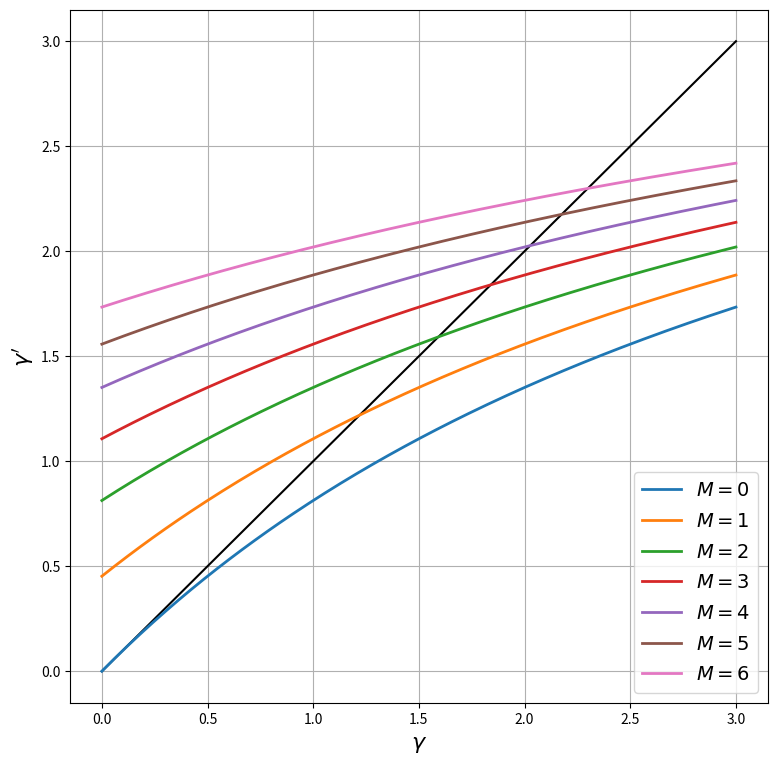
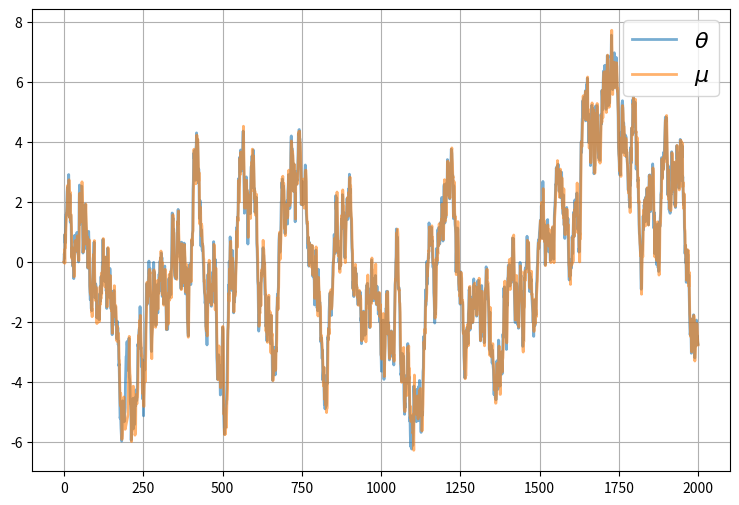
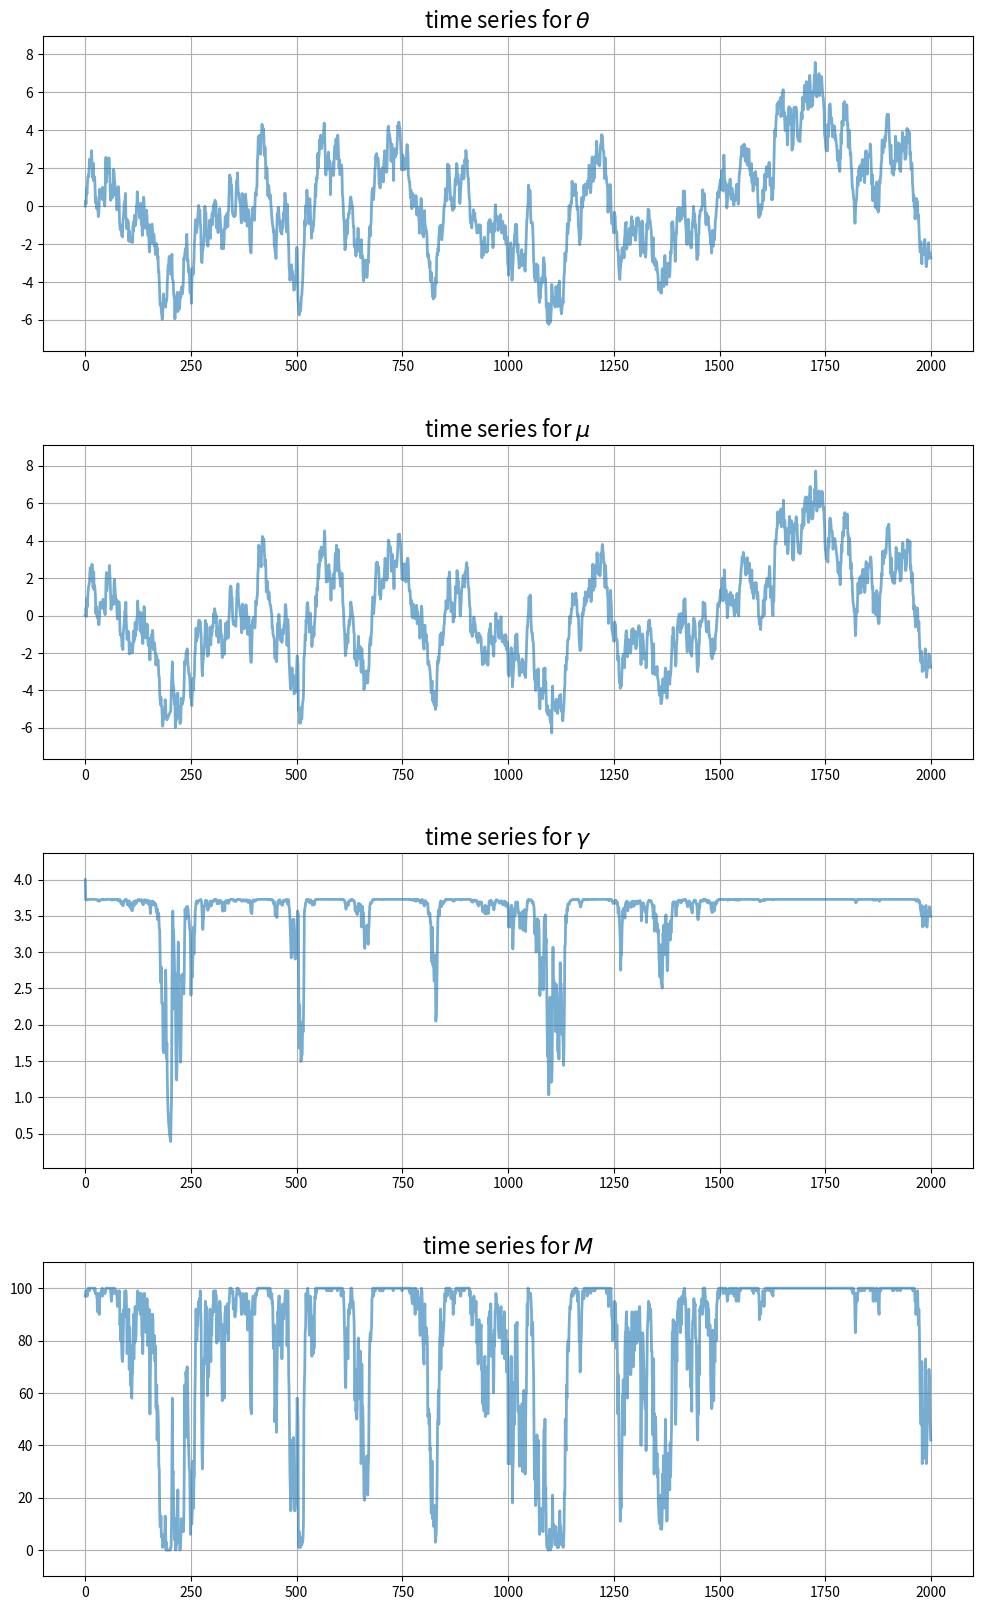

Write the Python code that produced these figures, in order.
import matplotlib.pyplot as plt
plt.rcParams["figure.figsize"] = (11, 5)  #set default figure size
import numpy as np

class UncertaintyTrapEcon:

    def __init__(self,
                a=1.5,          # Risk aversion
                γ_x=0.5,        # Production shock precision
                ρ=0.99,         # Correlation coefficient for θ
                σ_θ=0.5,        # Standard dev of θ shock
                num_firms=100,  # Number of firms
                σ_F=1.5,        # Standard dev of fixed costs
                c=-420,         # External opportunity cost
                μ_init=0,       # Initial value for μ
                γ_init=4,       # Initial value for γ
                θ_init=0):      # Initial value for θ

        # == Record values == #
        self.a, self.γ_x, self.ρ, self.σ_θ = a, γ_x, ρ, σ_θ
        self.num_firms, self.σ_F, self.c, = num_firms, σ_F, c
        self.σ_x = np.sqrt(1/γ_x)

        # == Initialize states == #
        self.γ, self.μ, self.θ = γ_init, μ_init, θ_init

    def ψ(self, F):
        temp1 = -self.a * (self.μ - F)
        temp2 = self.a**2 * (1/self.γ + 1/self.γ_x) / 2
        return (1 / self.a) * (1 - np.exp(temp1 + temp2)) - self.c

    def update_beliefs(self, X, M):
        """
        Update beliefs (μ, γ) based on aggregates X and M.
        """
        # Simplify names
        γ_x, ρ, σ_θ = self.γ_x, self.ρ, self.σ_θ
        # Update μ
        temp1 = ρ * (self.γ * self.μ + M * γ_x * X)
        temp2 = self.γ + M * γ_x
        self.μ = temp1 / temp2
        # Update γ
        self.γ = 1 / (ρ**2 / (self.γ + M * γ_x) + σ_θ**2)

    def update_θ(self, w):
        """
        Update the fundamental state θ given shock w.
        """
        self.θ = self.ρ * self.θ + self.σ_θ * w

    def gen_aggregates(self):
        """
        Generate aggregates based on current beliefs (μ, γ). This
        is a simulation step that depends on the draws for F.
        """
        F_vals = self.σ_F * np.random.randn(self.num_firms)
        M = np.sum(self.ψ(F_vals) > 0)  # Counts number of active firms
        if M > 0:
            x_vals = self.θ + self.σ_x * np.random.randn(M)
            X = x_vals.mean()
        else:
            X = 0
        return X, M

econ = UncertaintyTrapEcon()
ρ, σ_θ, γ_x = econ.ρ, econ.σ_θ, econ.γ_x    # Simplify names
γ = np.linspace(1e-10, 3, 200)              # γ grid
fig, ax = plt.subplots(figsize=(9, 9))
ax.plot(γ, γ, 'k-')                         # 45 degree line

for M in range(7):
    γ_next = 1 / (ρ**2 / (γ + M * γ_x) + σ_θ**2)
    label_string = f"$M = {M}$"
    ax.plot(γ, γ_next, lw=2, label=label_string)
ax.legend(loc='lower right', fontsize=14)
ax.set_xlabel(r'$\gamma$', fontsize=16)
ax.set_ylabel(r"$\gamma'$", fontsize=16)
ax.grid()
plt.show()

sim_length=2000

μ_vec = np.empty(sim_length)
θ_vec = np.empty(sim_length)
γ_vec = np.empty(sim_length)
X_vec = np.empty(sim_length)
M_vec = np.empty(sim_length)

μ_vec[0] = econ.μ
γ_vec[0] = econ.γ
θ_vec[0] = 0

w_shocks = np.random.randn(sim_length)

for t in range(sim_length-1):
    X, M = econ.gen_aggregates()
    X_vec[t] = X
    M_vec[t] = M

    econ.update_beliefs(X, M)
    econ.update_θ(w_shocks[t])

    μ_vec[t+1] = econ.μ
    γ_vec[t+1] = econ.γ
    θ_vec[t+1] = econ.θ

# Record final values of aggregates
X, M = econ.gen_aggregates()
X_vec[-1] = X
M_vec[-1] = M

fig, ax = plt.subplots(figsize=(9, 6))
ax.plot(range(sim_length), θ_vec, alpha=0.6, lw=2, label=r"$\theta$")
ax.plot(range(sim_length), μ_vec, alpha=0.6, lw=2, label=r"$\mu$")
ax.legend(fontsize=16)
ax.grid()
plt.show()

fig, axes = plt.subplots(4, 1, figsize=(12, 20))
# Add some spacing
fig.subplots_adjust(hspace=0.3)

series = (θ_vec, μ_vec, γ_vec, M_vec)
names = r'$\theta$', r'$\mu$', r'$\gamma$', r'$M$'

for ax, vals, name in zip(axes, series, names):
    # Determine suitable y limits
    s_max, s_min = max(vals), min(vals)
    s_range = s_max - s_min
    y_max = s_max + s_range * 0.1
    y_min = s_min - s_range * 0.1
    ax.set_ylim(y_min, y_max)
    # Plot series
    ax.plot(range(sim_length), vals, alpha=0.6, lw=2)
    ax.set_title(f"time series for {name}", fontsize=16)
    ax.grid()

plt.show()